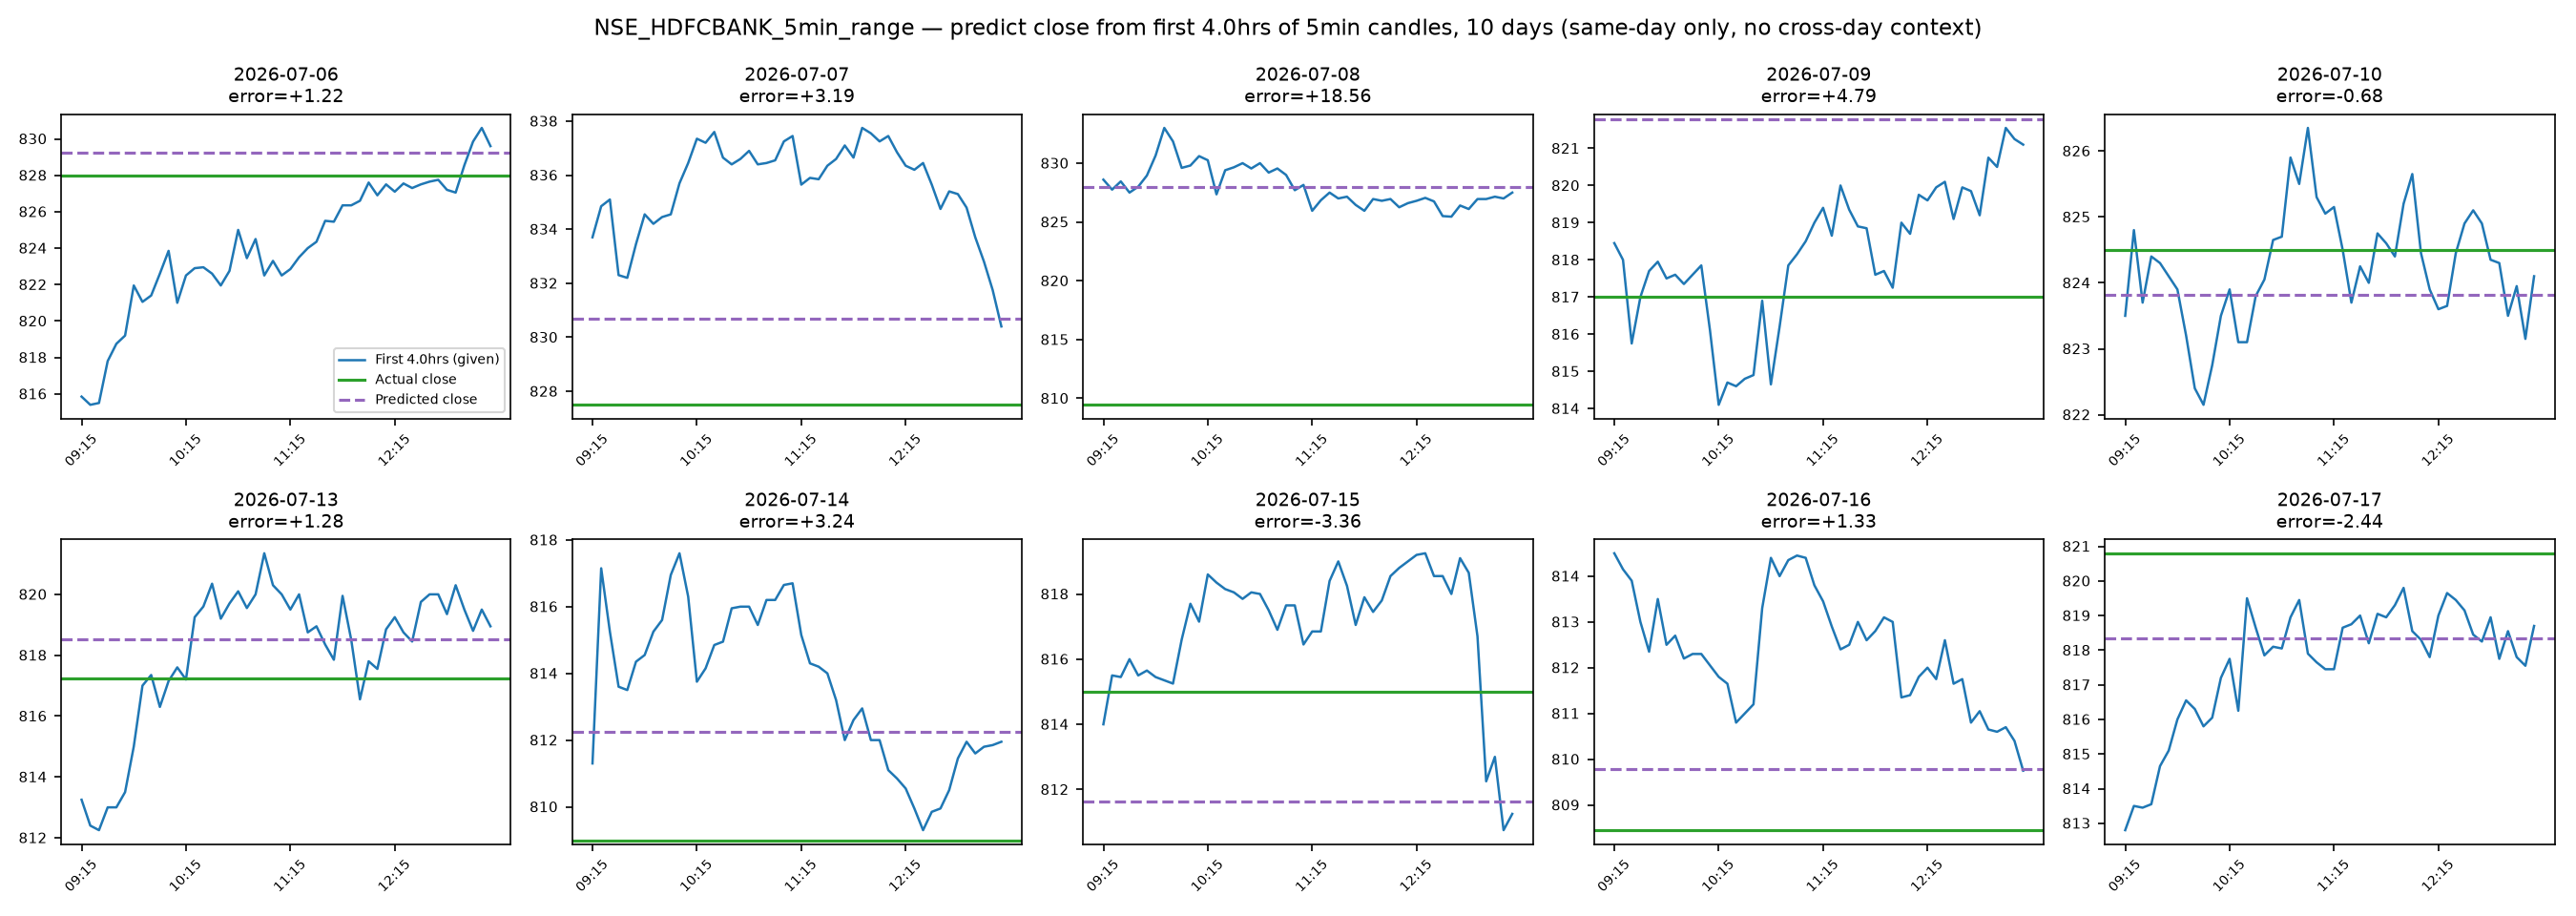

Source data for this figure (header and first rows):
date, given_end_price, actual_close, predicted_close, error
2026-07-06, 829.6, 828.0, 829.2, 1.22
2026-07-07, 830.4, 827.5, 830.7, 3.189
2026-07-08, 827.5, 809.5, 828, 18.56
2026-07-09, 821.1, 817.0, 821.8, 4.789
2026-07-10, 824.1, 824.5, 823.8, -0.6757
2026-07-13, 819, 817.2, 818.5, 1.279
2026-07-14, 812, 809.0, 812.2, 3.239
2026-07-15, 811.2, 815.0, 811.6, -3.361
2026-07-16, 809.8, 808.5, 809.8, 1.33
2026-07-17, 818.7, 820.8, 818.4, -2.445
